Run: headless pygame with SDL's dummy video driver; simulated clock (each Clock.tick advances the game by its frame time, no real sleeping); random seed 0; keys injected as events and as key.get_pressed() state; no mouse input.
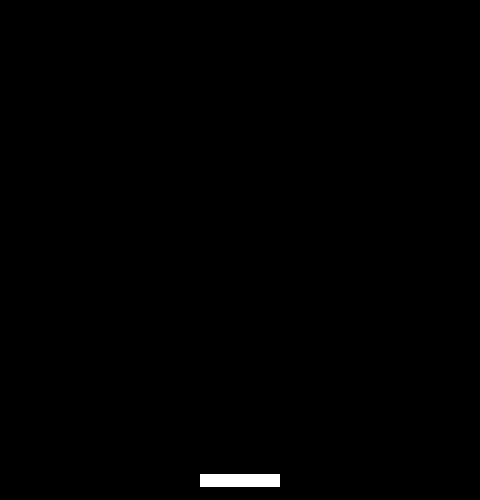
Frame 1 of 4 · flips 1–60 · no input
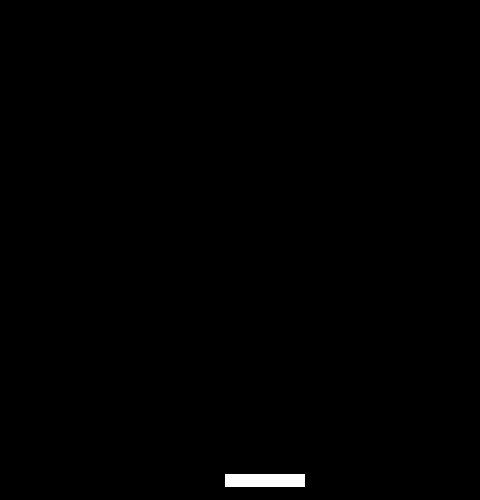
Frame 2 of 4 · flips 61–180 · tapped SPACE, RETURN · held RIGHT (→), D
Frame 3 of 4 · flips 181–300 · held DOWN (↓), S · screen unchanged from frame 2, image omitted
Frame 4 of 4 · flips 301–420 · held LEFT (←), A, UP (↑), W · screen same as frame 1, image omitted

The pygame program that drew these frames:

import pygame
import sys

WIN_SIZE = (480, 500)
WIN_TITLE = "Ping pong"
WHITE = (255, 255, 255)
BLACK = (0, 0, 0)
RECT_SIZE = (80, 13)
SPEED = 25

rect_pos = [WIN_SIZE[0] / 2 - RECT_SIZE[0] / 2, WIN_SIZE[1] - RECT_SIZE[1] * 2]
gameOver = False


def run_game():
    pygame.init()

    screen = pygame.display.set_mode(WIN_SIZE)
    pygame.display.set_caption(WIN_TITLE)

    while not gameOver:
        for event in pygame.event.get():
            if event.type == pygame.QUIT:
                sys.exit()
            if event.type == pygame.KEYDOWN:
                if event.key == pygame.K_RIGHT:
                    rect_pos[0] += SPEED
                elif event.key == pygame.K_LEFT:
                    rect_pos[0] -= SPEED
  
        if rect_pos[0] < 0:
            rect_pos[0] = 0
        elif rect_pos[0] + RECT_SIZE[0] > WIN_SIZE[0]:
            rect_pos[0] = WIN_SIZE[0] - RECT_SIZE[0]

        screen.fill(BLACK)
        pygame.draw.rect(screen, WHITE, (tuple(rect_pos), RECT_SIZE))

        pygame.display.update()


run_game()
